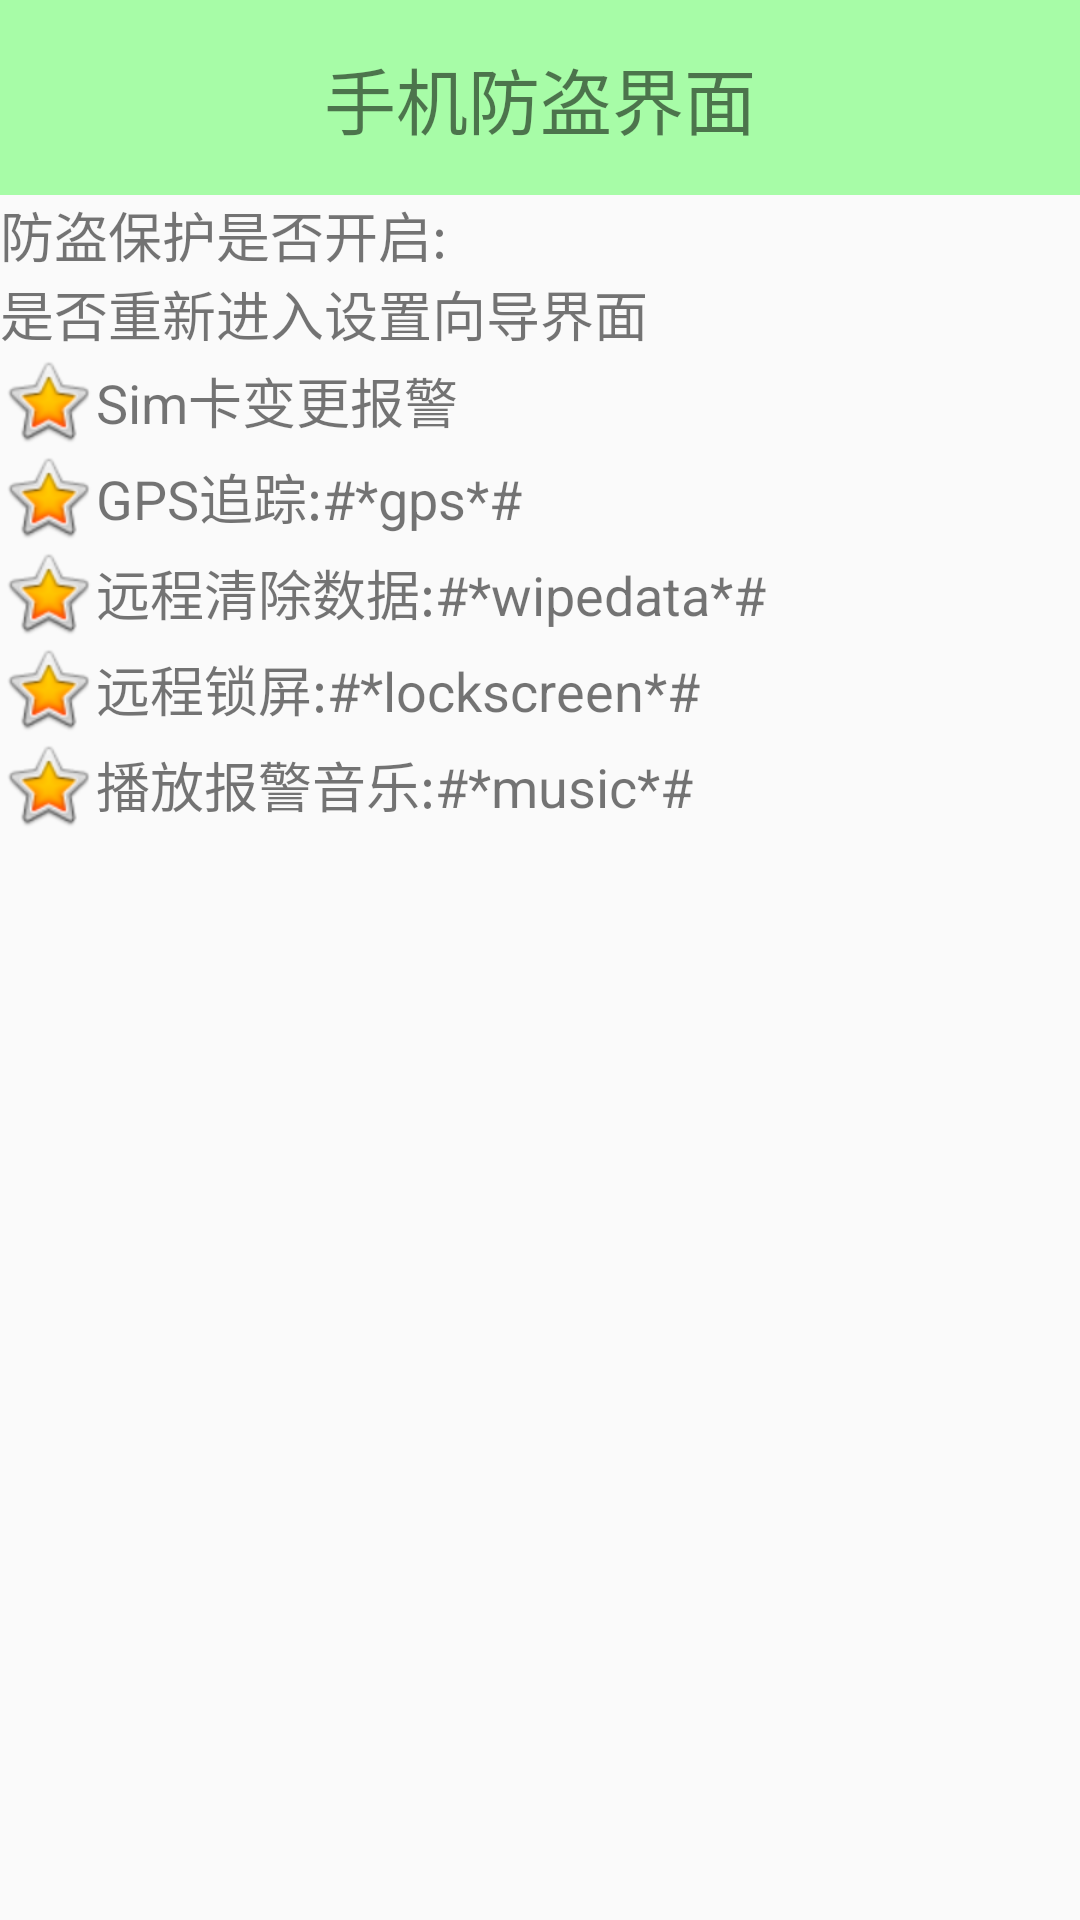

This screen was rendered from an Android layout file. Write that file and the resources it references.
<!-- AndroidManifest.xml: application theme AppTheme -->
<!-- res/layout/activity_lostfind.xml -->
<?xml version="1.0" encoding="utf-8"?>
<LinearLayout xmlns:android="http://schemas.android.com/apk/res/android"
			  android:layout_width="match_parent"
			  android:layout_height="match_parent"
			  android:orientation="vertical">

	<TextView
		style="@style/tv_title"
		android:text="手机防盗界面"/>

	<RelativeLayout
		android:layout_width="fill_parent"
		android:layout_height="wrap_content">

		<TextView
			android:layout_width="fill_parent"
			android:layout_height="wrap_content"
			android:layout_centerVertical="true"
			android:text="防盗保护是否开启:"
			android:textSize="18sp"/>

		<ImageView
			android:layout_width="wrap_content"
			android:layout_height="wrap_content"
			android:layout_alignParentRight="true"
			android:layout_centerVertical="true"
			android:src="@drawable/lock"/>
	</RelativeLayout>

	<TextView
		android:layout_width="fill_parent"
		android:layout_height="wrap_content"
		android:gravity="center_vertical"
		android:text="是否重新进入设置向导界面"
		android:textSize="18sp"/>

	<TextView
		android:layout_width="fill_parent"
		android:layout_height="wrap_content"
		android:drawableLeft="@android:drawable/btn_star_big_on"
		android:gravity="center_vertical"
		android:text="Sim卡变更报警"
		android:textSize="18sp"/>

	<TextView
		android:layout_width="fill_parent"
		android:layout_height="wrap_content"
		android:drawableLeft="@android:drawable/btn_star_big_on"
		android:gravity="center_vertical"
		android:text="GPS追踪:#*gps*#"
		android:textSize="18sp"/>

	<TextView
		android:layout_width="fill_parent"
		android:layout_height="wrap_content"
		android:drawableLeft="@android:drawable/btn_star_big_on"
		android:gravity="center_vertical"
		android:text="远程清除数据:#*wipedata*#"
		android:textSize="18sp"/>

	<TextView
		android:layout_width="fill_parent"
		android:layout_height="wrap_content"
		android:drawableLeft="@android:drawable/btn_star_big_on"
		android:gravity="center_vertical"
		android:text="远程锁屏:#*lockscreen*#"
		android:textSize="18sp"/>

	<TextView
		android:layout_width="fill_parent"
		android:layout_height="wrap_content"
		android:drawableLeft="@android:drawable/btn_star_big_on"
		android:gravity="center_vertical"
		android:text="播放报警音乐:#*music*#"
		android:textSize="18sp"/>


</LinearLayout>
<!-- resources referenced by this layout -->
<resources>
  <style name="tv_title">
  
  		<item name="android:layout_width">fill_parent</item>
  		<item name="android:layout_height">65dp</item>
  		<item name="android:textSize">24sp</item>
  		<item name="android:gravity">center</item>
  		<item name="android:background">#5500ff00</item>
  	</style>
  <style name="AppTheme" parent="AppBaseTheme">
          
          <item name="colorPrimary">@color/colorPrimary</item>
          <item name="colorPrimaryDark">@color/colorPrimaryDark</item>
          <item name="colorAccent">@color/colorAccent</item>
  
  		<item name="windowNoTitle">true</item>
  		<item name="android:windowFullscreen">true</item>
  
  	</style>
  <style name="AppBaseTheme" parent="Theme.AppCompat.Light" />
  <color name="colorPrimary">#3F51B5</color>
  <color name="colorPrimaryDark">#303F9F</color>
  <color name="colorAccent">#FF4081</color>
</resources>
